Photos from the image-classification dataset "Thermal" in the GitHub repository chen-lu21/plant-disease-detection. Its 4 classes are: rice leaf brown spot, rice leaf healthy, rice leaf hispa, rice leaf blast.

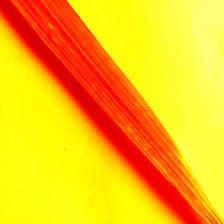
Label: rice leaf healthy

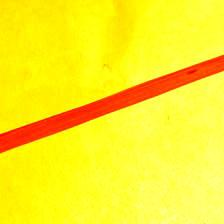
Label: rice leaf brown spot

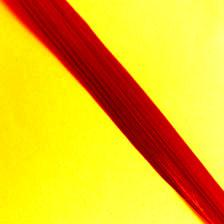
Label: rice leaf healthy

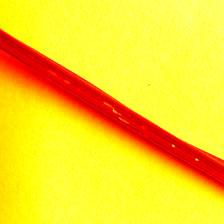
Label: rice leaf hispa

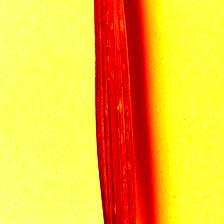
Label: rice leaf blast

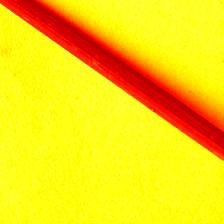
Label: rice leaf blast
